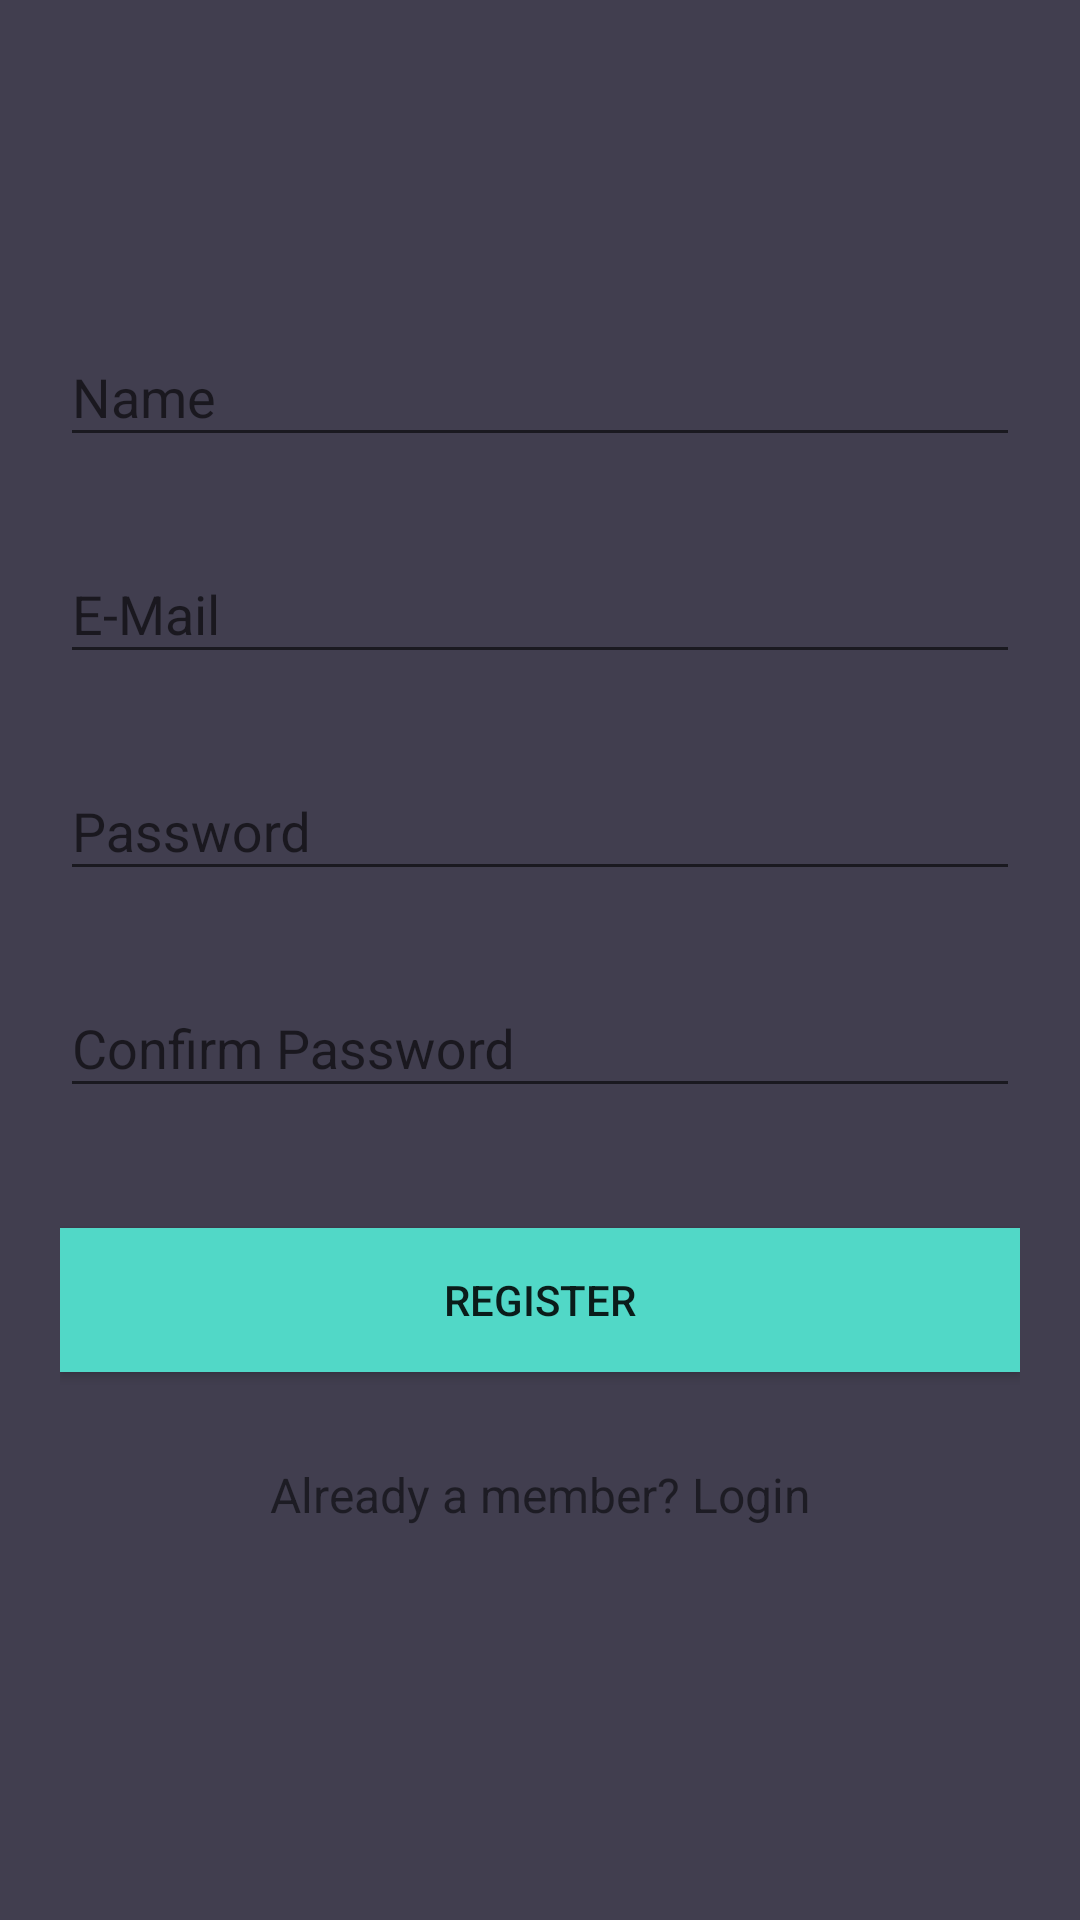

Here is an Android app screen rendered from its layout file. Give the layout XML and the strings, colors and styles it references.
<!-- AndroidManifest.xml: application theme AppTheme -->
<!-- res/layout/activity_register.xml -->
<?xml version="1.0" encoding="utf-8"?>
<android.support.v4.widget.NestedScrollView xmlns:android="http://schemas.android.com/apk/res/android"
    xmlns:tools="http://schemas.android.com/tools"
    android:id="@+id/nestedScrollView"
    android:layout_width="match_parent"
    android:layout_height="match_parent"
    android:background="@color/colorBackground"
    android:paddingBottom="20dp"
    android:paddingLeft="20dp"
    android:paddingRight="20dp"
    android:paddingTop="20dp"
    tools:context=".RegisterActivity">

    <android.support.v7.widget.LinearLayoutCompat
        android:layout_width="match_parent"
        android:layout_height="match_parent"
        android:orientation="vertical">

        <android.support.v7.widget.AppCompatImageView
            android:layout_width="wrap_content"
            android:layout_height="wrap_content"
            android:layout_gravity="center_horizontal"
            android:layout_marginTop="40dp" />
            

        <android.support.design.widget.TextInputLayout
            android:id="@+id/textInputLayoutName"
            android:layout_width="match_parent"
            android:layout_height="wrap_content"
            android:layout_marginTop="40dp">

            <android.support.design.widget.TextInputEditText
                android:id="@+id/textInputEditTextName"
                android:layout_width="match_parent"
                android:layout_height="wrap_content"
                android:hint="Name"
                android:inputType="text"
                android:maxLines="1"
                android:textColor="@android:color/white" />
        </android.support.design.widget.TextInputLayout>

        <android.support.design.widget.TextInputLayout
            android:id="@+id/textInputLayoutEmail"
            android:layout_width="match_parent"
            android:layout_height="wrap_content"
            android:layout_marginTop="20dp">

            <android.support.design.widget.TextInputEditText
                android:id="@+id/textInputEditTextEmail"
                android:layout_width="match_parent"
                android:layout_height="wrap_content"
                android:hint="E-Mail"
                android:inputType="text"
                android:maxLines="1"
                android:textColor="@android:color/white" />
        </android.support.design.widget.TextInputLayout>

        <android.support.design.widget.TextInputLayout
            android:id="@+id/textInputLayoutPassword"
            android:layout_width="match_parent"
            android:layout_height="wrap_content"
            android:layout_marginTop="20dp">

            <android.support.design.widget.TextInputEditText
                android:id="@+id/textInputEditTextPassword"
                android:layout_width="match_parent"
                android:layout_height="wrap_content"
                android:hint="Password"
                android:inputType="textPassword"
                android:maxLines="1"
                android:textColor="@android:color/white" />
        </android.support.design.widget.TextInputLayout>

        <android.support.design.widget.TextInputLayout
            android:id="@+id/textInputLayoutConfirmPassword"
            android:layout_width="match_parent"
            android:layout_height="wrap_content"
            android:layout_marginTop="20dp">

            <android.support.design.widget.TextInputEditText
                android:id="@+id/textInputEditTextConfirmPassword"
                android:layout_width="match_parent"
                android:layout_height="wrap_content"
                android:hint="Confirm Password"
                android:inputType="textPassword"
                android:maxLines="1"
                android:textColor="@android:color/white" />
        </android.support.design.widget.TextInputLayout>

        <android.support.v7.widget.AppCompatButton
            android:id="@+id/appCompatButtonRegister"
            android:layout_width="match_parent"
            android:layout_height="wrap_content"
            android:layout_marginTop="40dp"
            android:background="@color/colorTextHint"
            android:text="Register" />

        <android.support.v7.widget.AppCompatTextView
            android:id="@+id/appCompatTextViewLoginLink"
            android:layout_width="fill_parent"
            android:layout_height="wrap_content"
            android:layout_marginTop="30dp"
            android:gravity="center"
            android:text="Already a member? Login"
            android:textSize="16dp" />
    </android.support.v7.widget.LinearLayoutCompat>

</android.support.v4.widget.NestedScrollView>
<!-- resources referenced by this layout -->
<resources>
  <color name="colorBackground">#413e4f</color>
  <color name="colorTextHint">#51d8c7</color>
  <style name="AppTheme" parent="Theme.AppCompat.Light.DarkActionBar">
          
          <item name="colorPrimary">@color/colorPrimary</item>
          <item name="colorPrimaryDark">@color/colorPrimaryDark</item>
          <item name="colorAccent">@color/colorAccent</item>
  
      </style>
  <color name="colorPrimary">#2E7D32</color>
  <color name="colorPrimaryDark">#1B5E20</color>
  <color name="colorAccent">#FF4081</color>
</resources>
